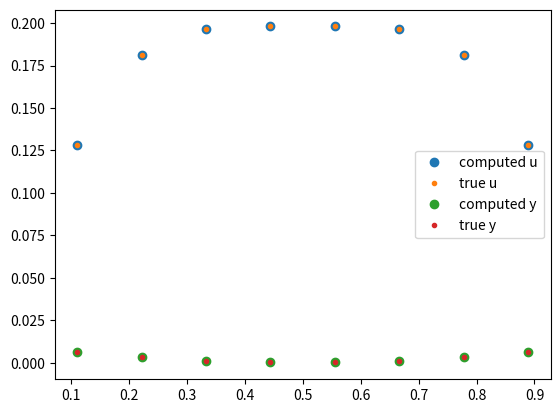
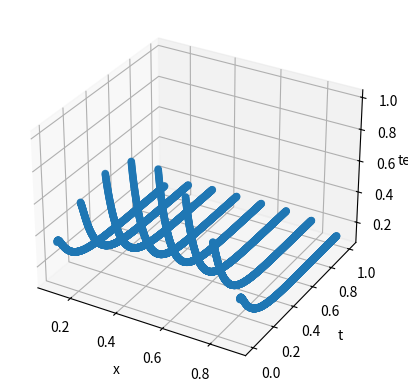

Write the Python code that produced these figures, in order.
import numpy as np
from matplotlib import pyplot as plt
import scipy.optimize as optim

def finite_difference_euler(x, t, u0, heat_source):
    '''Return the numerical solution using a forward euler scheme for a given x and t'''

    h = x[1] - x[0]
    k = t[1] - t[0]
    num_space_points = len(x) - 2
    # create finite difference matrix, assuming boundary conditions are 0
    d = np.empty(num_space_points); d.fill(-2)
    subd = np.empty(num_space_points - 1); subd.fill(1)
    supd = np.empty(num_space_points - 1); supd.fill(1)

    matrix = np.eye(num_space_points) + k / h**2 * ( np.diag(d) + np.diag(subd, -1) + np.diag(supd, 1)); matrix

    def compute_next_time_step(prev_result, matrix):
        return matrix.dot(prev_result) + heat_source

    solution = [u0[1:-1]] # populate with initial condition
    for i in range(1, len(t)):
        solution.append(compute_next_time_step(solution[i-1], matrix))
    return solution

def func_to_minimize(heat_source, u0, u_final_true, x, t):
  u = finite_difference_euler(x, t, u0, heat_source)
  return np.sum((u[-1] - u_final_true)**2) 

x = np.linspace(0,1,10)
t = np.linspace(0,1,1000)
u0 = np.sin(np.pi*x)
heat_source = 0.04*((x - 0.5)**2)[1:-1] 
u = finite_difference_euler(x, t, np.sin(np.pi * x), heat_source)
uf = u[-1] 
heat_source_guess = 0*x[1:-1] + 10
result = optim.minimize(func_to_minimize, heat_source_guess, args=(u0, uf, x, t), options={'disp':True})

print(result.x)
print(heat_source)

u_computed = finite_difference_euler(x, t, np.sin(np.pi * x), result.x)
plt.plot(x[1:-1], u_computed[-1], 'o', label='computed u')
plt.plot(x[1:-1], u[-1], '.', label = 'true u')
plt.legend()
plt.show()

plt.plot(x[1:-1], result.x, 'o', label='computed y')
plt.plot(x[1:-1], heat_source, '.', label = 'true y')
plt.legend()
plt.show()

fig = plt.figure()
ax = fig.add_subplot(projection='3d')
X,T = np.meshgrid(x[1:-1], t)
ax.scatter(X, T, u_computed)
ax.set_xlabel('x')
ax.set_ylabel('t')
ax.set_zlabel('temp')
plt.show()


